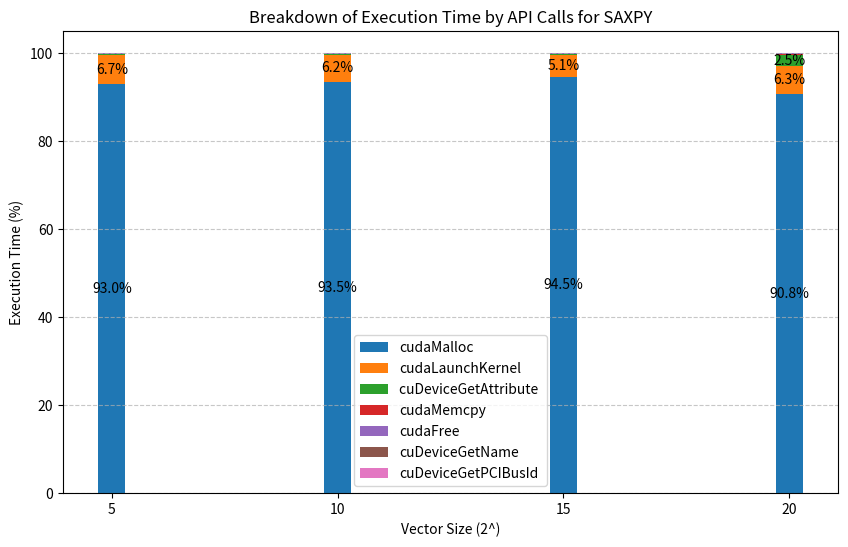

Here is the Python script that generated this plot:
import pandas as pd
import matplotlib.pyplot as plt
import numpy as np

# Extracted data from log files
api_data = {
    "Vector Size": [5, 10, 15, 20],
    "cudaMalloc (%)": [92.95, 93.45, 94.50, 90.78],
    "cudaLaunchKernel (%)": [6.69, 6.22, 5.06, 6.34],
    "cuDeviceGetAttribute (%)": [0.13, 0.12, 0.15, 2.48],
    "cudaFree (%)": [0.11, 0.10, 0.14, 0.21],
    "cudaMemcpy (%)": [0.09, 0.09, 0.12, 0.12],
    "cuDeviceGetName (%)" : [0.01, 0.01, 0.02, 0.01],
    "cuDeviceGetPCIBusId (%)" : [0.01, 0.01, 0.01, 0.01],
}

# Convert to DataFrame
df_api = pd.DataFrame(api_data)

# Plot stacked bar chart with time percentages displayed
fig, ax = plt.subplots(figsize=(10, 6))

bar_width = 0.6
bottoms = np.zeros(len(df_api["Vector Size"]))

api_labels = ["cudaMalloc", "cudaLaunchKernel", "cuDeviceGetAttribute ", "cudaMemcpy", "cudaFree", "cuDeviceGetName", "cuDeviceGetPCIBusId"]
api_colors = ["#1f77b4", "#ff7f0e", "#2ca02c", "#d62728", "#9467bd", "#8c564b", "#e377c2"]

for i, col in enumerate(df_api.columns[1:]):
    bars = ax.bar(df_api["Vector Size"], df_api[col], bar_width, label=api_labels[i], bottom=bottoms, color=api_colors[i])
    for bar in bars:
        height = bar.get_height()
        if height > 1:  # Only show labels for significant values
            ax.text(bar.get_x() + bar.get_width() / 2, bar.get_y() + height / 2, f'{height:.1f}%', ha='center', va='center', fontsize=10, color='black')
    bottoms += df_api[col]

# Labels and title
ax.set_xlabel("Vector Size (2^)")
ax.set_ylabel("Execution Time (%)")
ax.set_title("Breakdown of Execution Time by API Calls for SAXPY")
ax.legend()

# Show and save plot
plt.xticks(df_api["Vector Size"])
plt.grid(axis="y", linestyle="--", alpha=0.7)
plt.savefig("saxpy_api_execution_breakdown.png", dpi=300, bbox_inches="tight")
